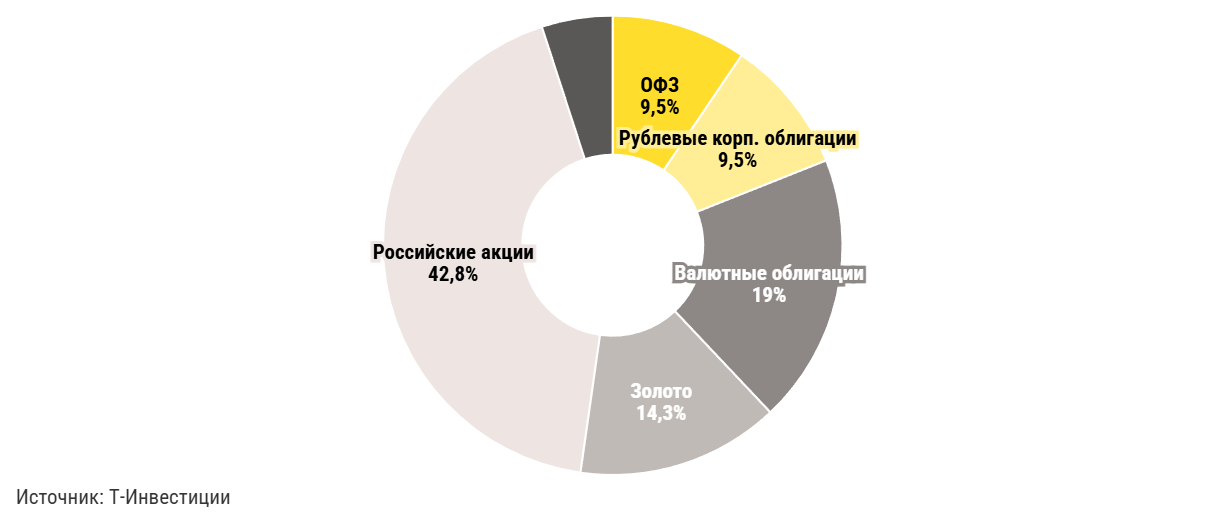

Values plotted in this chart, from the file beside it:
Класс активов, Портфель роста
ОФЗ, 9,5%
Рублевые корп. облигации, 9,5%
Валютные облигации, 19,0%
Золото, 14,3%
Российские акции, 42,8%
Альтернативные инвестиций, 5,0%
